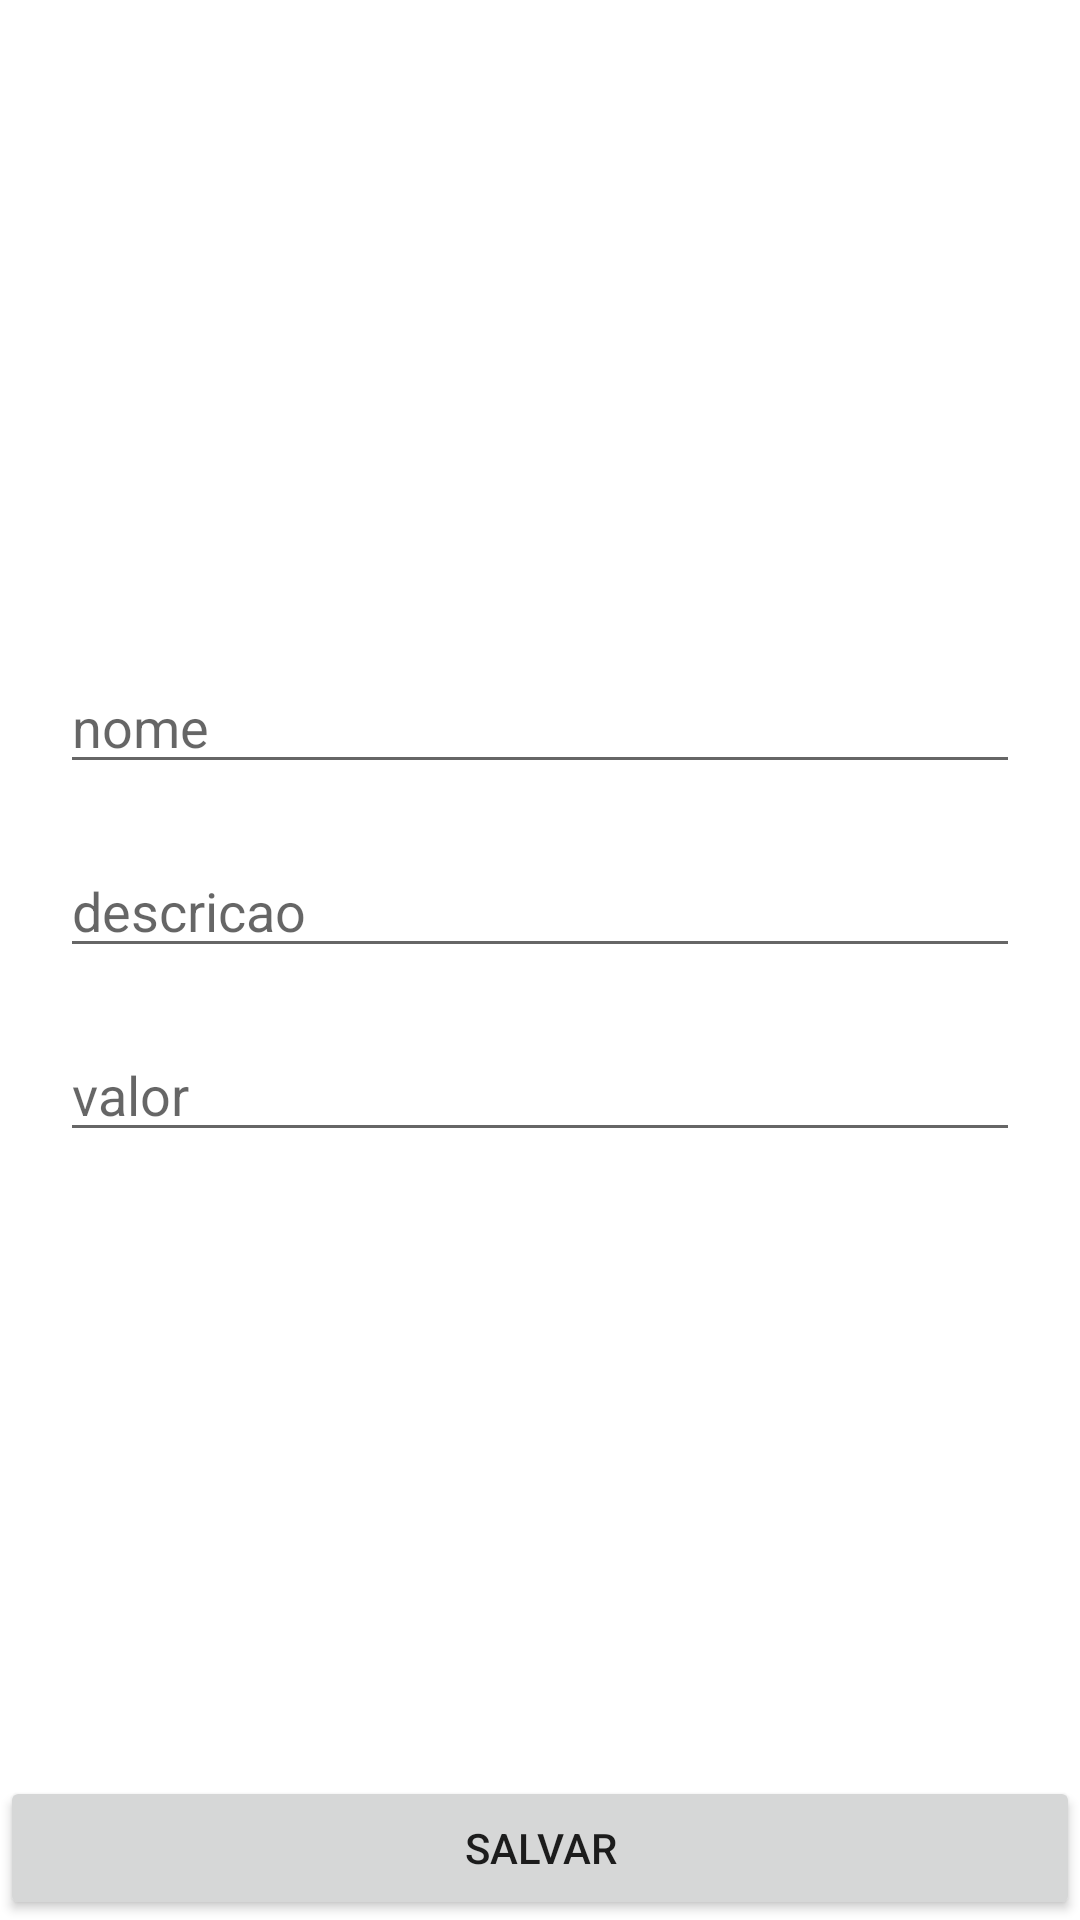

This screen was rendered from an Android layout file. Write that file and the resources it references.
<!-- AndroidManifest.xml: application theme Theme.PrimeiroAPPEmKotlin -->
<!-- res/layout/activity_form.xml -->
<?xml version="1.0" encoding="utf-8"?>
<ScrollView
    xmlns:android="http://schemas.android.com/apk/res/android"
    xmlns:app="http://schemas.android.com/apk/res-auto"
    xmlns:tools="http://schemas.android.com/tools"
    android:layout_width="match_parent"
    android:layout_height="match_parent"
    android:fillViewport="true">

<androidx.constraintlayout.widget.ConstraintLayout
    android:layout_width="match_parent"
    android:layout_height="match_parent"
    tools:context=".Form">

    <ImageView
        android:id="@+id/image"
        android:layout_width="0dp"
        android:layout_height="200dp"
        android:scaleType="centerCrop"
        android:src="@mipmap/ic_launcher_round"
        app:layout_constraintTop_toTopOf="parent"
        app:layout_constraintStart_toStartOf="parent"
        app:layout_constraintEnd_toEndOf="parent"/>

    <EditText
        android:id="@+id/editNome"
        android:layout_width="match_parent"
        android:layout_height="wrap_content"
        android:layout_margin="20dp"
        android:hint="nome"
        android:inputType="text"
        app:layout_constraintEnd_toEndOf="parent"
        app:layout_constraintStart_toStartOf="parent"
        app:layout_constraintTop_toBottomOf="@id/image" />

    <EditText
        android:id="@+id/descricao"
        android:layout_width="match_parent"
        android:layout_height="wrap_content"
        android:layout_margin="20dp"
        android:hint="descricao"
        android:inputType="text"
        app:layout_constraintEnd_toEndOf="parent"
        app:layout_constraintStart_toStartOf="parent"
        app:layout_constraintTop_toBottomOf="@+id/editNome" />

    <EditText
        android:id="@+id/editValor"
        android:layout_width="match_parent"
        android:layout_height="wrap_content"
        android:layout_margin="20dp"
        android:hint="valor"
        android:inputType="numberDecimal"
        app:layout_constraintEnd_toEndOf="parent"
        app:layout_constraintStart_toStartOf="parent"
        app:layout_constraintTop_toBottomOf="@+id/descricao" />

    <Button
        android:id="@+id/button"
        android:layout_width="match_parent"
        android:layout_height="wrap_content"
        android:text="salvar"
        app:layout_constraintBottom_toBottomOf="parent"
        app:layout_constraintEnd_toEndOf="parent"
        app:layout_constraintStart_toStartOf="parent" />

</androidx.constraintlayout.widget.ConstraintLayout>
</ScrollView>
<!-- resources referenced by this layout -->
<resources>
  <style name="Theme.PrimeiroAPPEmKotlin" parent="Theme.MaterialComponents.DayNight.DarkActionBar">
          
          <item name="colorPrimary">@color/purple_500</item>
          <item name="colorPrimaryVariant">@color/purple_700</item>
          <item name="colorOnPrimary">@color/white</item>
          
          <item name="colorSecondary">@color/teal_200</item>
          <item name="colorSecondaryVariant">@color/teal_700</item>
          <item name="colorOnSecondary">@color/black</item>
          
          <item name="android:statusBarColor" tools:targetApi="l">?attr/colorPrimaryVariant</item>
          
      </style>
  <!-- not gathered from this repository: default colours our renderer supplied (Android Studio template values) -->
  <color name="purple_500">#FF6200EE</color>
  <color name="purple_700">#FF3700B3</color>
  <color name="teal_200">#FF03DAC5</color>
  <color name="teal_700">#FF018786</color>
  <color name="black">#FF000000</color>
  <color name="white">#FFFFFFFF</color>
</resources>
